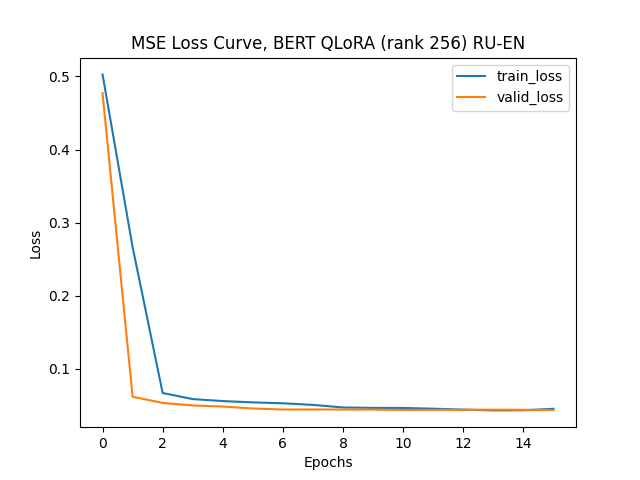

The data file committed next to this chart (first rows):
epoch, train_loss, valid_loss
1, 0.5027, 0.4771
2, 0.2667, 0.062
3, 0.06712, 0.05358
4, 0.0588, 0.05009
5, 0.05609, 0.0486
6, 0.05428, 0.04592
7, 0.05305, 0.04451
8, 0.05084, 0.0446
9, 0.04736, 0.04448
10, 0.04674, 0.04442
11, 0.04668, 0.04395
12, 0.04566, 0.04398
13, 0.04439, 0.04418
14, 0.04333, 0.04433
15, 0.04349, 0.04416
16, 0.04551, 0.04375
